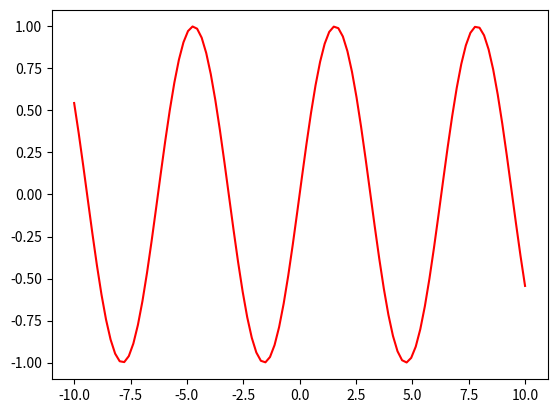

Reproduce this figure in Python. (Note: this script raises an exception after producing the figure.)
import numpy as np
from matplotlib import pyplot as plt

def s(x):
    return np.sin(x)

def sinus(x, eps):
    s=0
    t=x
    k=1
    while abs(t)>=eps:
        s+=t
        t= -t *x*x/2((2*k)*(2*k+1))
        k+=1
    return s

x=np.linspace(-10, 10, 100)
plt.plot(x, s(x), color='red')
plt.plot(x, sinus[x, 0.01], color='yellow')
plt.plot(x,)